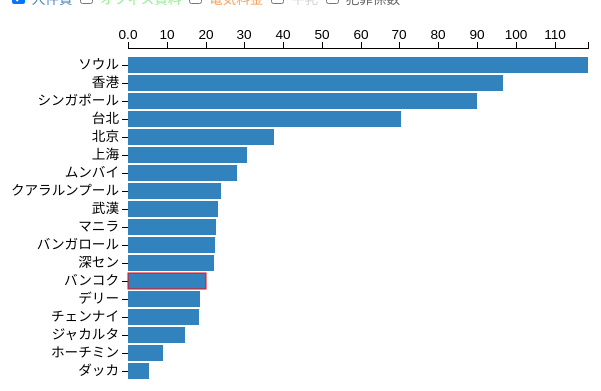
D3 v3 page, settled after 360 driven frames (6 s of simulated time); the page loaded 1 data file(s).


//check cost

//first
var check_basic_wages = "on"
stack_bar()

d3.select("#basic_wages").on("click",function(){
  if(document.form.bw.checked == false){
    check_basic_wages = "off"
  }
  else{
    check_basic_wages = "on"
  }
  d3.select(this).call(stack_bar);
});
var check_office_rent = "off"
d3.select("#office_rent").on("click",function(){
  if(document.form.or.checked == false){
    check_office_rent = "off"
  }
  else{
    check_office_rent = "on"
  }
  d3.select(this).call(stack_bar);
});
var check_electricity_charges = "off"
d3.select("#electricity_charges").on("click",function(){
  if(document.form.ec.checked == false){
    check_electricity_charges = "off"
  }
  else{
    check_electricity_charges = "on"
  }
  d3.select(this).call(stack_bar);
});
var check_milk = "off"
d3.select("#milk").on("click",function(){
  if(document.form.mi.checked == false){
    check_milk = "off"
  }
  else{
    check_milk = "on"
  }
  d3.select(this).call(stack_bar);
});
var check_criminal = "off"
d3.select("#criminal").on("click",function(){
  if(document.form.cr.checked == false){
    check_criminal = "off"
  }
  else{
    check_criminal = "on"
  }
  d3.select(this).call(stack_bar);
});


var margin = {top: 40, right: 20, bottom: 20, left: 120},
    width = 600 - margin.left - margin.right,
    height = 400 - margin.top - margin.bottom;

var x = d3.scale.ordinal()
    .rangeRoundBands([0, height], .1);

var y = d3.scale.linear()
    .rangeRound([0, width]);

var color = d3.scale.category20c()
    //.ordinal()
    //.range(["steelblue","lightgreen","sandybrown","lightgray","dimgray"]);

var xAxis = d3.svg.axis()
    .scale(x)
    .orient("left");

var yAxis = d3.svg.axis()
    .scale(y)
    .orient("top")
    .tickFormat(d3.format(".2s"));

var svg = d3.select("#bar").append("svg")
    .attr("width", width + margin.left + margin.right)
    .attr("height", height + margin.top + margin.bottom)
    .append("g")
    .attr("transform", "translate(" + margin.left + "," + margin.top + ")")

function stack_bar(){
  //delete graph
  if(d3.selectAll("rect").length != 0){
    d3.selectAll("rect").transition().delay(0).duration(1100).remove()
    d3.selectAll("text").remove();
    d3.selectAll("line").remove();
  }

  d3.csv("asia_remove_latlon.csv", function(error, data) {
  color.domain(d3.keys(data[0]).filter(function(key) { return key !== "country"; }));
  //stack bar
  data.forEach(function(d) {
    var y0 = 0;
    d.costs = color.domain().map(function(name) {
      if(check_basic_wages == "off"){
        if(name ==  "basic_wages"){return {name: name, y0: y0, y1: y0};}
      }
      if(check_office_rent == "off"){
        if(name ==  "office_rent"){return {name: name, y0: y0, y1: y0};}
      }
      if(check_electricity_charges == "off"){
        if(name ==  "electricity_charges"){return {name: name, y0: y0, y1: y0};}
      }
      if(check_milk == "off"){
        if(name ==  "milk"){return {name: name, y0: y0, y1: y0};}
      }
      if(check_criminal == "off"){
        if(name ==  "criminal"){return {name: name, y0: y0, y1: y0};}
      }


      return {name: name, y0: y0, y1: y0 += +d[name]}; });
      d.total = d.costs[d.costs.length - 1].y1;
      //console.log(d.total)
    });

  data.sort(function(a, b) { return b.total - a.total; });

  x.domain(data.map(function(d) { return d.country; }));
  y.domain([0, d3.max(data, function(d) { return d.total; })]);

//横軸
  svg.append("g")
      .attr("class", "x axis")
      //.attr("transform", "translate(0," + height + ")")
      .call(xAxis);

//縦軸
  svg.append("g")
   .attr("class", "y axis")
      .call(yAxis)
      .append("text")
      //.attr("transform", "rotate(-90)")
      .attr("x", 6)
      .attr("dx", ".71em")
      .style("text-anchor", "end");

  var city = svg.selectAll(".city")
      .data(data)
      .enter().append("g")
      .attr("class", "g")
      .attr("transform", function(d) { return "translate(0, " + x(d.country) + ")"; })

  city.selectAll("rect")
      .data(function(d) {return d.costs; })
      .enter().append("rect")
      .attr("height", x.rangeBand())
      .attr("x", function(d) { return y(d.y0); })
      .attr("width", function(d) { return 0; })
      .style("fill", function(d) { return color(d.name); })
      .style("stroke", function(d){
        console.log(d)
        if(d.y1 == 20 || d.y1 == 40 || d.y1 == 60 || d.y1 == 80 || d.y1 == 100){
          return "red";
        }
        else{
          return "";
        }
      })
      .transition()
      .delay(function(d, i) {
        /*
        if(check_basic_wages == "off"){
          if(d.name == "basic_wages"){
            //count = i - 1;
          }
        }
        if(check_electricity_charges == "off"){
          if(d.name == "electricity_charges"){
            //count = i - 1;
          }
        }
        if(check_milk == "off"){
          if(d.name == "milk"){
            //count = i - 1;
          }
        }
        if(check_criminal == "off"){
          if(d.name == "criminal"){
            //count = i - 1;
          }
        }
        if(check_office_rent == "off"){
          if(d.name == "office_rent"){
           // count = i - 1;
          }
        }
        */
        return i * 100; })
      .duration(1000)
      .ease("linear")
      .attr("width", function(d, i) {
         return y(d.y1) - y(d.y0);
      })

    });

}



### data: asia_remove_latlon.csv, 1298 bytes — head not shown